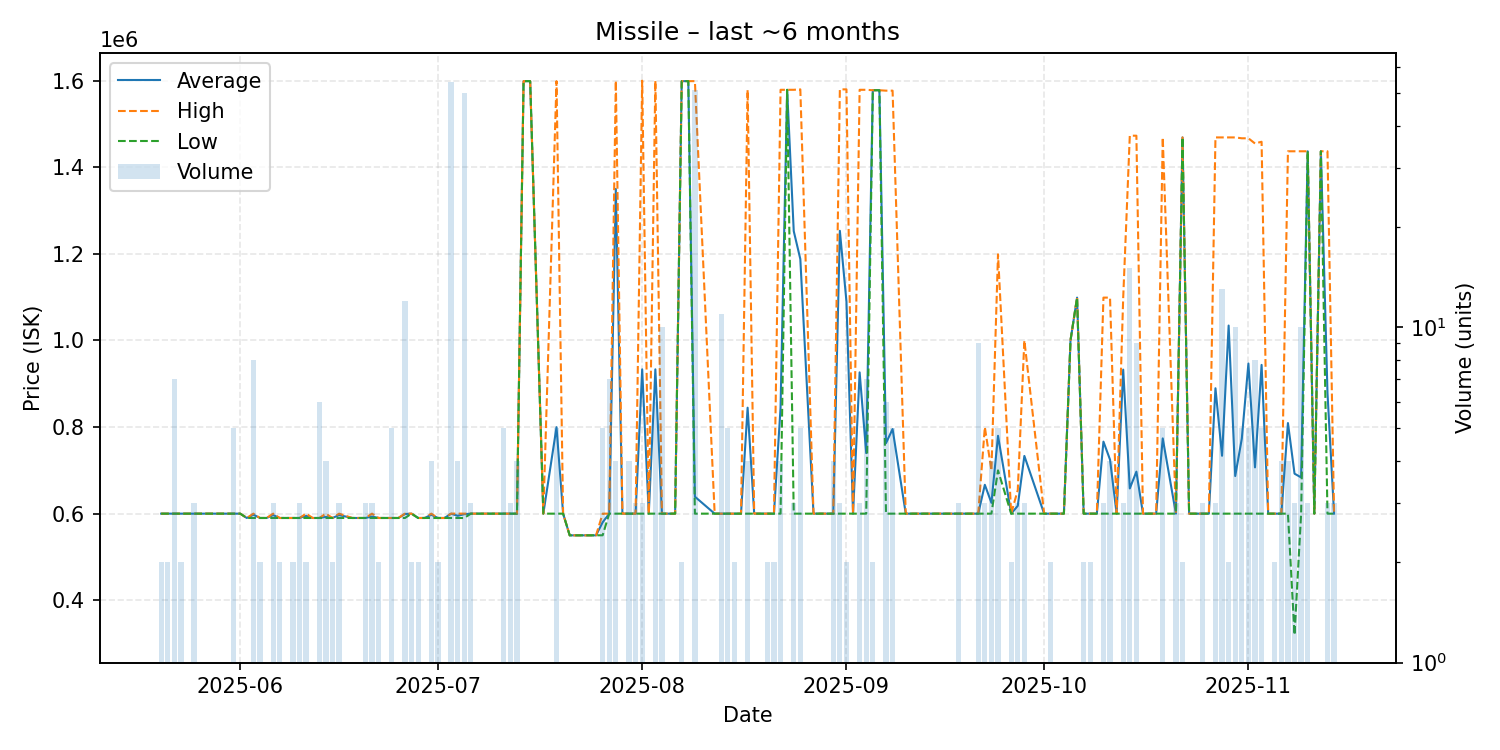

The table this chart was drawn from, first rows:
date, average, highest, lowest, order_count, volume
2025-05-20, 600000, 600000, 600000, 2, 2
2025-05-21, 600000, 600000, 600000, 2, 2
2025-05-22, 600000, 600000, 600000, 3, 7
2025-05-23, 600000, 600000, 600000, 2, 2
2025-05-24, 600000, 600000, 600000, 1, 1
2025-05-25, 600000, 600000, 600000, 2, 3
2025-05-27, 599900, 599900, 599900, 1, 1
2025-05-28, 600000, 600000, 600000, 1, 1
2025-05-29, 600000, 600000, 600000, 1, 1
2025-05-30, 600000, 600000, 600000, 1, 1
2025-05-31, 600000, 600000, 600000, 2, 5
2025-06-01, 600000, 600000, 600000, 1, 1
2025-06-02, 590000, 590000, 590000, 1, 1
2025-06-03, 597500, 600000, 590000, 4, 8
2025-06-04, 590000, 590000, 590000, 2, 2
2025-06-05, 590000, 590000, 590000, 1, 1
2025-06-06, 596667, 600000, 590000, 3, 3
2025-06-07, 590000, 590000, 590000, 2, 2
2025-06-09, 590000, 590000, 590000, 2, 2
2025-06-10, 590000, 590000, 590000, 3, 3
2025-06-11, 595000, 600000, 590000, 2, 2
2025-06-12, 590000, 590000, 590000, 1, 1
2025-06-13, 590000, 590000, 590000, 2, 6
2025-06-14, 592500, 600000, 590000, 4, 4
2025-06-15, 590000, 590000, 590000, 2, 2
2025-06-16, 596667, 600000, 590000, 2, 3
2025-06-18, 590000, 590000, 590000, 1, 1
2025-06-19, 590000, 590000, 590000, 1, 1
2025-06-20, 590000, 590000, 590000, 2, 3
2025-06-21, 593333, 600000, 590000, 3, 3
2025-06-22, 590000, 590000, 590000, 2, 2
2025-06-23, 590000, 590000, 590000, 1, 1
2025-06-24, 590000, 590000, 590000, 1, 5
2025-06-25, 590000, 590000, 590000, 1, 1
2025-06-26, 599167, 600000, 590000, 4, 12
2025-06-27, 600000, 600000, 600000, 2, 2
2025-06-28, 590000, 590000, 590000, 2, 2
2025-06-29, 590000, 590000, 590000, 1, 1
2025-06-30, 597500, 600000, 590000, 4, 4
2025-07-01, 590000, 590000, 590000, 1, 2
2025-07-02, 590000, 590000, 590000, 1, 1
2025-07-03, 599889, 600100, 590000, 3, 54
2025-07-04, 595000, 600000, 590000, 4, 4
2025-07-05, 598800, 600000, 590000, 5, 50
2025-07-06, 600000, 600000, 600000, 3, 3
2025-07-07, 600000, 600000, 600000, 1, 1
2025-07-08, 600000, 600000, 600000, 1, 1
2025-07-09, 600000, 600000, 600000, 1, 1
2025-07-11, 600000, 600000, 600000, 1, 5
2025-07-12, 600000, 600000, 600000, 3, 3
2025-07-13, 600000, 600000, 600000, 4, 4
2025-07-14, 1599000, 1599000, 1599000, 1, 1
2025-07-15, 1599000, 1599000, 1599000, 1, 1
2025-07-17, 600000, 600000, 600000, 1, 1
2025-07-19, 799800, 1599000, 600000, 3, 5
2025-07-20, 600000, 600000, 600000, 1, 1
2025-07-21, 549900, 549900, 549900, 1, 1
2025-07-22, 549900, 549900, 549900, 1, 1
2025-07-24, 549900, 549900, 549900, 1, 1
2025-07-25, 549900, 549900, 549900, 1, 1
... 95 more rows
